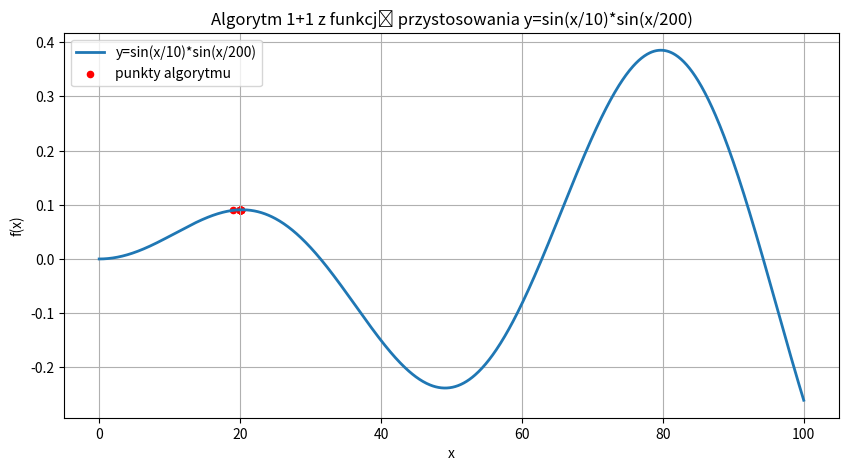

Here is the Python script that generated this plot:
import random
import numpy as np
import math
import matplotlib.pyplot as plt

def f_przystosowania(x):
    return math.sin(x/10) * math.sin(x/200)

def algorytm(rozrzut, wsp_przyrostu, l_iteracji, zakres_zmiennosci=None):
    if zakres_zmiennosci is None:
        zakres_zmiennosci = [0, 100]

    x = random.randint(zakres_zmiennosci[0], zakres_zmiennosci[1])
    y = f_przystosowania(x)
    dane_opisowe(-1,x,y,rozrzut)
    xs = []
    ys= []
    for i in range(l_iteracji):
        x_pot = x + random.uniform(-rozrzut, rozrzut)
        if x_pot < zakres_zmiennosci[0]:
            x_pot = zakres_zmiennosci[0]
        elif x_pot>zakres_zmiennosci[1]:
            x_pot=zakres_zmiennosci[1]
        y_pot = f_przystosowania(x_pot)
        if(y_pot>=y):
            x = x_pot
            y= y_pot
            rozrzut *= wsp_przyrostu
        else:
            rozrzut/=wsp_przyrostu

        xs.append(x)
        ys.append(y)
        dane_opisowe(i, x, y, rozrzut)
    rysuj(xs,ys)

def dane_opisowe(iter, x, y, rozrzut):
    print(f"iteracja {iter+1}:  x={x}, y={y}, rozrzut= {rozrzut}")

def rysuj(xs,ys,zakres_zmiennosci=None):
    if zakres_zmiennosci is None:
        zakres_zmiennosci = [0, 100]
    x_lin = np.linspace(zakres_zmiennosci[0], zakres_zmiennosci[-1], 1000)
    y_lin = [f_przystosowania(x) for x in x_lin]
    plt.figure(figsize=(10,5))
    plt.plot(x_lin,y_lin,label="y=sin(x/10)*sin(x/200)", linewidth=2)
    plt.scatter(xs,ys,color="red", s=20, label="punkty algorytmu")
    plt.xlabel("x")
    plt.ylabel("f(x)")
    plt.title("Algorytm 1+1 z funkcją przystosowania y=sin(x/10)*sin(x/200)")
    plt.legend()
    plt.grid()
    plt.show()



algorytm(10, 1.1, 20)